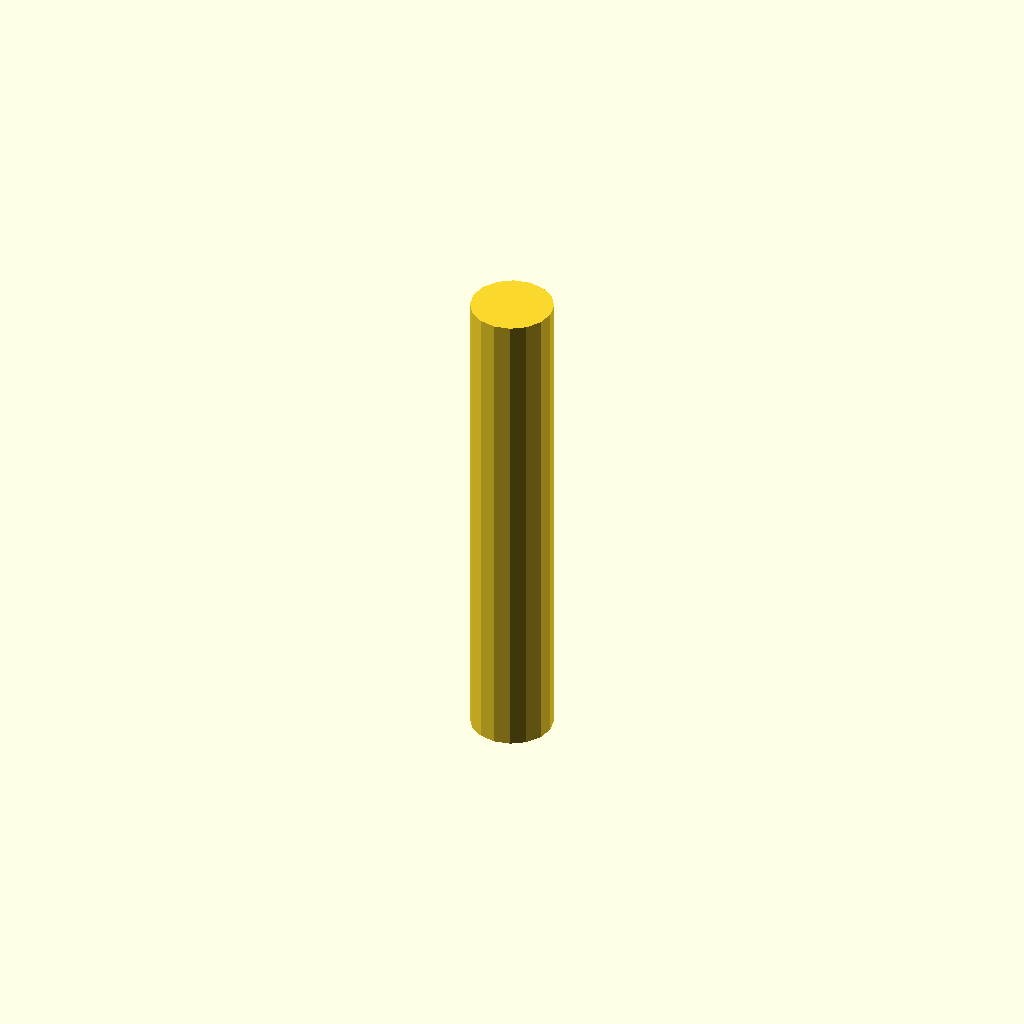
Cell 1: the model at its default parameters.
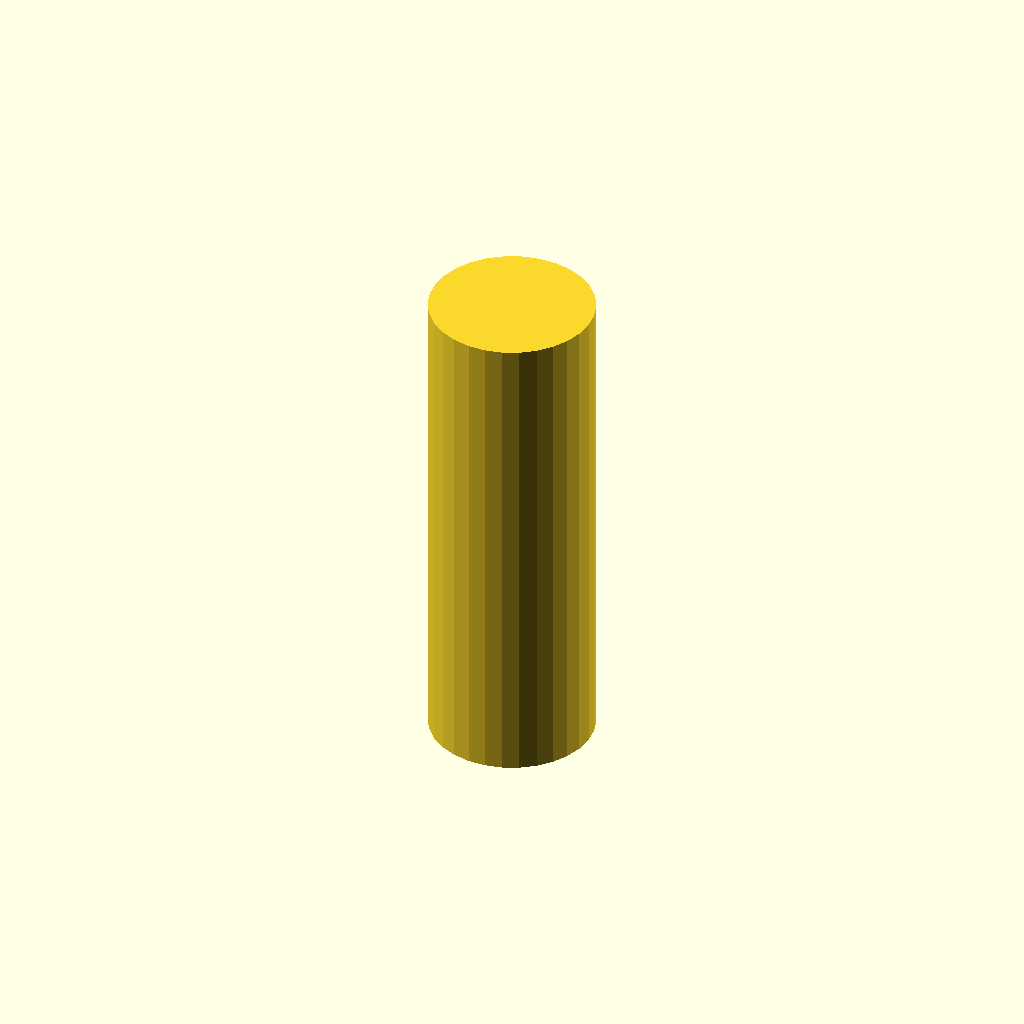
Cell 2: shaft_diameter = 20 (everything else at default).
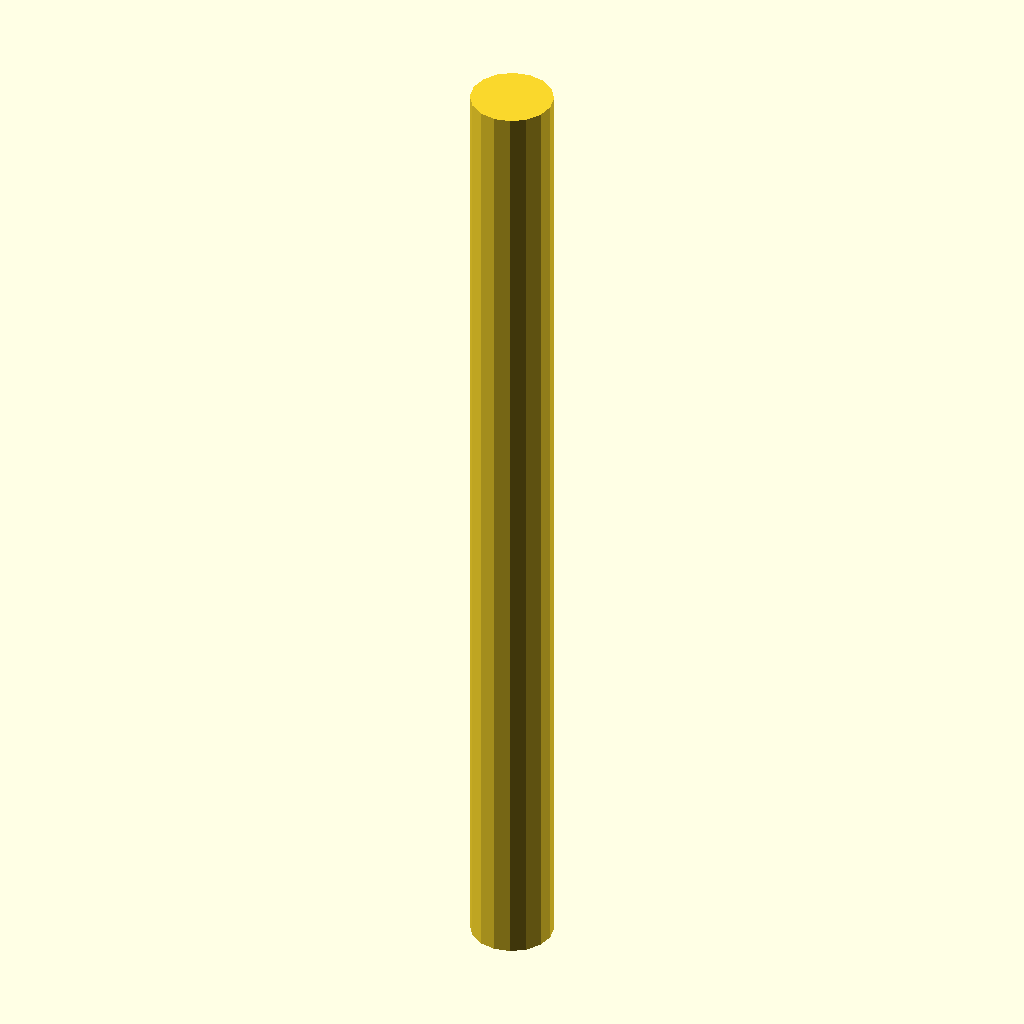
Cell 3: shaft_length = 120 (everything else at default).
One fixed orthographic camera (rotation 55°, 0°, 25°; colour scheme Cornfield) for every cell.
Source of the model, deepcad_8037/0007/00078706/output_1/00078706.scad:

// Parameters for the central shaft
shaft_diameter = 10; // Diameter of the central shaft
shaft_length = 60;   // Length of the central shaft (elongated to match the original model)

// Central Shaft
module central_shaft() {
    // Removed tapering to ensure a consistent cylindrical shape
    cylinder(d = shaft_diameter, h = shaft_length, center = true);
}

// Render the central shaft
central_shaft();
Customizer parameters (derived from the source; name, type, default, range or options):
shaft_diameter: number, default 10
shaft_length: number, default 60
